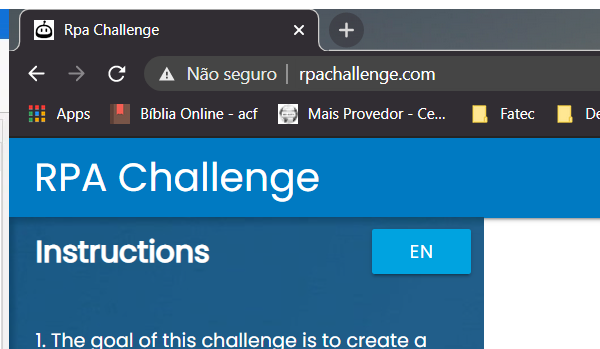
Task: Processo em Branco
Workflow: Main

Step 1: Attach Browser 'chrome.exe Rpa' in window 'Rpa Challenge' (chrome.exe)

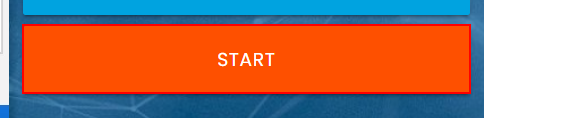
Step 2: click on the button

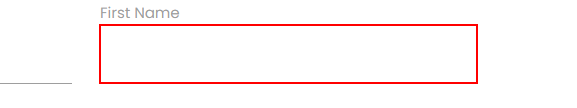
Step 3: type [row(0).ToString] into the text box

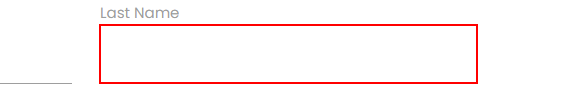
Step 4: type [row(1).ToString] into the text box

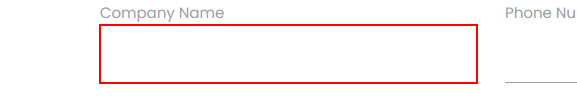
Step 5: type [row(2).ToString] into the text box

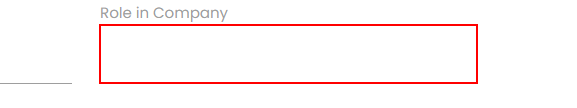
Step 6: type [row(3).ToString] into the text box

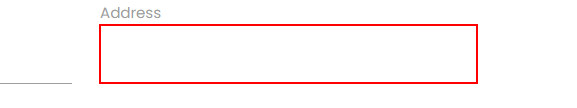
Step 7: type [row(4).ToString] into the text box

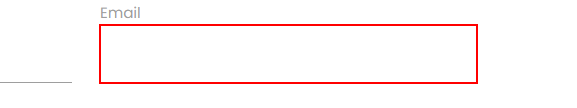
Step 8: type [row(5).ToString] into the text box

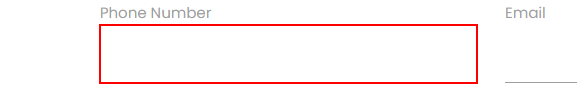
Step 9: type [row(6).ToString] into the text box

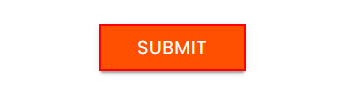
Step 10: click on the text box
